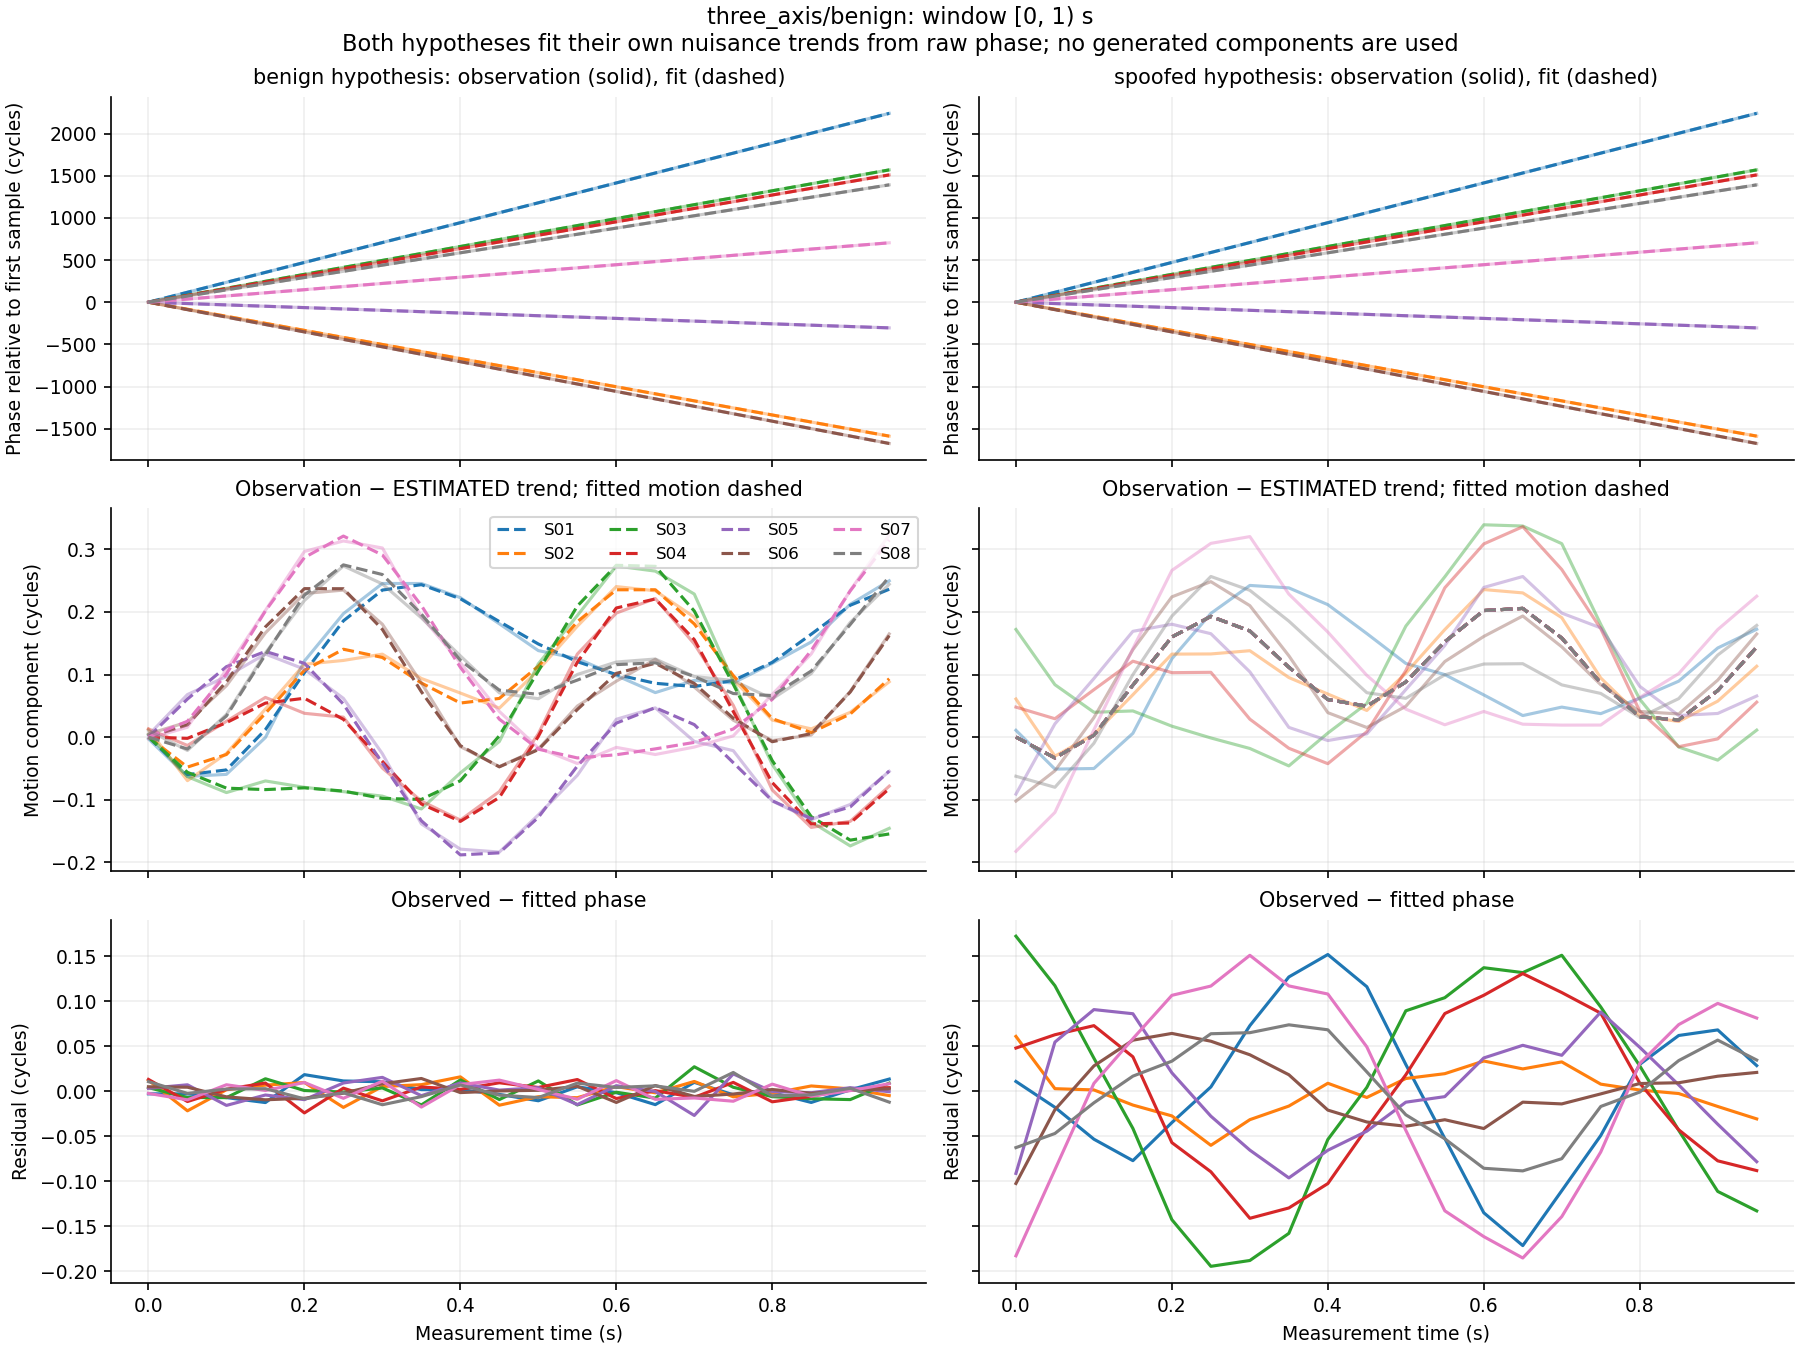

The table this chart was drawn from, first rows:
window_index, time_s, signal_id, observed_phase_cycles, benign_fitted_phase_cycles, spoofed_fitted_phase_cycles, benign_residual_cycles, spoofed_residual_cycles, benign_whitened_residual, spoofed_whitened_residual
0, 0.0, S01, 115837952, 115837952, 115837952, -0.002873, 0.01087, -0.2873, 1.087
0, 0.0, S02, 118420462, 118420462, 118420462, 0.01222, 0.06085, 1.222, 6.085
0, 0.0, S03, 110868513, 110868513, 110868513, 0.004016, 0.172, 0.4016, 17.2
0, 0.0, S04, 108642256, 108642256, 108642256, 0.01312, 0.04791, 1.312, 4.791
0, 0.0, S05, 118847032, 118847032, 118847032, 0.003252, -0.09117, 0.3252, -9.117
0, 0.0, S06, 105866311, 105866311, 105866311, 0.004982, -0.1023, 0.4982, -10.23
0, 0.0, S07, 118956440, 118956440, 118956440, -0.002391, -0.1826, -0.2391, -18.26
0, 0.0, S08, 105061802, 105061802, 105061802, 0.01067, -0.06256, 1.067, -6.256
0, 0.05, S01, 115838070, 115838070, 115838070, -0.002944, -0.01783, -0.2944, -1.783
0, 0.05, S02, 118420378, 118420378, 118420378, -0.02171, 0.002848, -2.171, 0.2848
0, 0.05, S03, 110868596, 110868596, 110868595, -0.006953, 0.1171, -0.6953, 11.71
0, 0.05, S04, 108642335, 108642335, 108642335, -0.01142, 0.0627, -1.142, 6.27
0, 0.05, S05, 118847016, 118847016, 118847016, 0.007152, 0.05453, 0.7152, 5.453
0, 0.05, S06, 105866223, 105866223, 105866223, 0.00448, -0.02049, 0.448, -2.049
0, 0.05, S07, 118956477, 118956477, 118956477, -0.009542, -0.08702, -0.9542, -8.702
0, 0.05, S08, 105061875, 105061875, 105061875, -0.002366, -0.04687, -0.2366, -4.687
0, 0.1, S01, 115838188, 115838188, 115838188, -0.00707, -0.0532, -0.707, -5.32
0, 0.1, S02, 118420295, 118420295, 118420295, 0.001675, 0.001465, 0.1675, 0.1465
0, 0.1, S03, 110868678, 110868678, 110868678, -0.007095, 0.03667, -0.7095, 3.667
0, 0.1, S04, 108642415, 108642415, 108642415, 0.002207, 0.07279, 0.2207, 7.279
0, 0.1, S05, 118847000, 118847000, 118847000, -0.01571, 0.09061, -1.571, 9.061
0, 0.1, S06, 105866135, 105866135, 105866135, -0.006243, 0.0281, -0.6243, 2.81
0, 0.1, S07, 118956514, 118956514, 118956514, 0.007201, 0.00874, 0.7201, 0.874
0, 0.1, S08, 105061949, 105061949, 105061949, 0.002405, -0.01283, 0.2405, -1.283
0, 0.15, S01, 115838306, 115838306, 115838306, -0.01257, -0.07703, -1.257, -7.703
0, 0.15, S02, 118420211, 118420211, 118420211, 0.006771, -0.01534, 0.6771, -1.534
0, 0.15, S03, 110868761, 110868761, 110868761, 0.01384, -0.04126, 1.384, -4.126
0, 0.15, S04, 108642495, 108642495, 108642494, 0.009118, 0.03822, 0.9118, 3.822
0, 0.15, S05, 118846984, 118846984, 118846984, -0.00418, 0.086, -0.418, 8.6
0, 0.15, S06, 105866047, 105866047, 105866046, -0.009499, 0.05668, -0.9499, 5.668
0, 0.15, S07, 118956551, 118956551, 118956551, 0.000837, 0.05831, 0.0837, 5.831
0, 0.15, S08, 105062022, 105062022, 105062022, 0.00283, 0.01676, 0.283, 1.676
0, 0.2, S01, 115838424, 115838424, 115838424, 0.01842, -0.03476, 1.842, -3.476
0, 0.2, S02, 118420128, 118420128, 118420128, 0.009674, -0.02736, 0.9674, -2.736
0, 0.2, S03, 110868843, 110868843, 110868844, 0.0007953, -0.1425, 0.07953, -14.25
0, 0.2, S04, 108642574, 108642574, 108642574, -0.02405, -0.05701, -2.405, -5.701
0, 0.2, S05, 118846968, 118846968, 118846968, -0.009339, 0.02044, -0.9339, 2.044
0, 0.2, S06, 105865958, 105865958, 105865958, -0.007765, 0.06416, -0.7765, 6.416
0, 0.2, S07, 118956589, 118956589, 118956588, 0.009686, 0.1064, 0.9686, 10.64
0, 0.2, S08, 105062095, 105062095, 105062095, -0.008438, 0.03337, -0.8438, 3.337
0, 0.25, S01, 115838542, 115838542, 115838542, 0.01142, 0.004777, 1.142, 0.4777
0, 0.25, S02, 118420044, 118420044, 118420044, -0.01794, -0.06001, -1.794, -6.001
0, 0.25, S03, 110868926, 110868926, 110868926, -0.0009047, -0.1943, -0.09047, -19.43
0, 0.25, S04, 108642653, 108642653, 108642654, 0.003442, -0.08936, 0.3442, -8.936
0, 0.25, S05, 118846952, 118846952, 118846952, 0.009154, -0.02768, 0.9154, -2.768
0, 0.25, S06, 105865870, 105865870, 105865870, -0.002191, 0.05552, -0.2191, 5.552
0, 0.25, S07, 118956626, 118956626, 118956626, -0.007826, 0.1167, -0.7826, 11.67
0, 0.25, S08, 105062169, 105062169, 105062169, -0.001675, 0.06379, -0.1675, 6.379
0, 0.3, S01, 115838660, 115838660, 115838660, 0.01051, 0.07279, 1.051, 7.279
0, 0.3, S02, 118419960, 118419960, 118419960, 0.005292, -0.03154, 0.5292, -3.154
0, 0.3, S03, 110869009, 110869009, 110869009, 0.003664, -0.1878, 0.3664, -18.78
0, 0.3, S04, 108642733, 108642733, 108642733, -0.01066, -0.141, -1.066, -14.1
0, 0.3, S05, 118846936, 118846936, 118846936, 0.01539, -0.06534, 1.539, -6.534
0, 0.3, S06, 105865782, 105865782, 105865782, 0.008275, 0.04046, 0.8275, 4.046
0, 0.3, S07, 118956663, 118956663, 118956663, 0.01118, 0.1508, 1.118, 15.08
0, 0.3, S08, 105062242, 105062242, 105062242, -0.01497, 0.06498, -1.497, 6.498
0, 0.35, S01, 115838778, 115838778, 115838777, 0.001841, 0.1268, 0.1841, 12.68
0, 0.35, S02, 118419877, 118419877, 118419877, 0.007287, -0.01646, 0.7287, -1.646
0, 0.35, S03, 110869091, 110869091, 110869091, -0.01519, -0.1577, -1.519, -15.77
0, 0.35, S04, 108642812, 108642812, 108642812, 0.004732, -0.1295, 0.4732, -12.95
... 900 more rows
